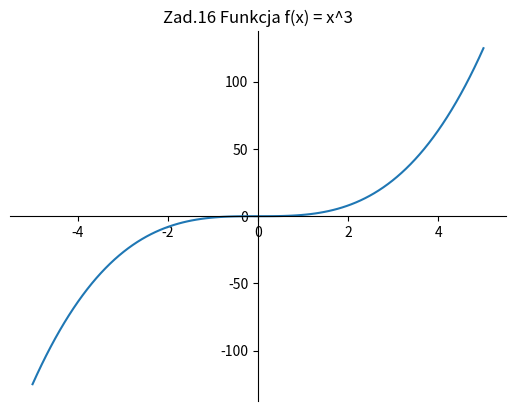
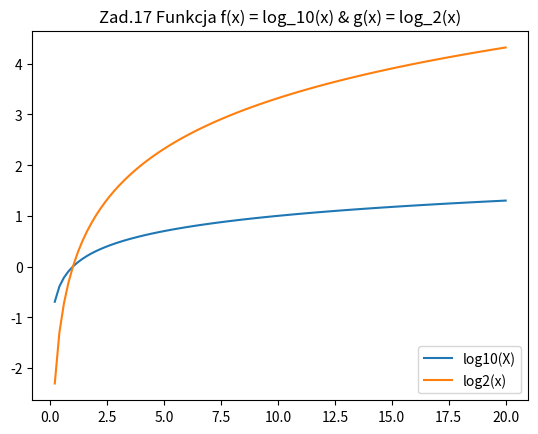
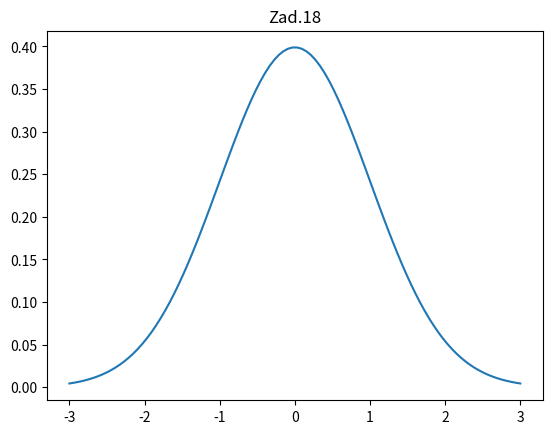

Recreate these plots in Python, in order.
# -*- coding: utf-8 -*-
"""
Spyder Editor

This is a temporary script file.
"""
import random
import numpy as np
import matplotlib.pyplot as plt
import math
#Cw1----------------
list = []
list2 = []
list3 = []

#Cw2----------------
for i in range (100,201,1):
    list.append(i)
    list2.append(i)
    list3.append(i)
print()
print('Cw2: ----')
print(list)

#Cw3----------------
for i in range(len(list)):
    list[i] = list[i]+8
    list3[i] = list[i]
print()
print('Cw3: ----')
print(list)

#Cw4--------------
random.shuffle(list)
print()
print('Cw4: ----')
print(list)

#Cw5---------------
n = random.randint(1, 100)
m = 100 - n
print()
print('Liczba jedynek: ', n, 'Liczba zer: ', m)
tab = np.array([1]*n + [0]*m)
random.shuffle(tab)
print('Cw5: ----')
print(tab)
print()

#Cw6--------------
tabbool = np.array(tab, dtype = bool)
print()
print('Cw6: ----')
print(tabbool)

#Cw7--------------
list_25_el = []
list_75_el = []
for i in range(len(list2)):
    if (i < len(list2)/4):
        list_25_el.append(list2[i])
    else:
        list_75_el.append(list2[i])
print()
print('Cw7: ----')
print('Lista 25 elementow:')
print(list_25_el)
print('Lista 75 elementow:')
print(list_75_el)

#Cw8 --------------
list_los_1 = []
list_los_2 = []
def los_list_del(l1, l2, l3):
    for i in range(len(l1)):
        a = random.randrange(0,len(l1))
        b = random.randint(0,1)
        if (len(l1) > 0):
            if (b == 0):
                l2.append(l1[a])
                del l1[a]
            else:
                l3.append(l1[a])
                del l1[a]
        else:
            print('lista pusta')

los_list_del(list2,list_los_1,list_los_2)
print()
print('Cw8: ----')
print('Lista los 1 - ilosc: ', len(list_los_1))
print(list_los_1)
print('Lista los 2 - ilosc: ', len(list_los_2))
print(list_los_2)


for i in range (100,201,1):
    list2.append(i)

#Cw9 --------------
print()
print('Cw9: ----')
print('Srednia tablic')
for i in range(10):
    list_los_1 = []
    list_los_2 = []
    los_list_del(list2,list_los_1,list_los_2)
    for i in range (100,201,1):
        list2.append(i)
    sr1 = np.sum(list_los_1) / len(list_los_1)
    sr2 = np.sum(list_los_2) / len(list_los_2)
    print('1 : ', format(sr1, ".2f"), '2 : ', format(sr2, ".2f"))
    
#Cw10--------------
def pary(li,t):
    for i,j in zip(li,t):
        print('{0}'.format(i), ' {0}'.format(j))
print()
print('Cw10: ---- Pary Cw 3 i 6')
pary(list3, tabbool)

#Cw12--------------
tab_0_1f = np.empty(1000)
for i in range(len(tab_0_1f)):
    tab_0_1f[i] = random.uniform(0,1)
print()
print('Cw12: ----')
print(tab_0_1f)

#Cw14--------------
def licz_Eltab(l,a):
    if (len(l) > a):
        print(len(l))
print()
print('Cw14: ---- Liczba elementow tablicy')
licz_Eltab(tab_0_1f, 100)

#Cw15--------------
def zmien_Wartosc_0(l,a):
    for i in range(len(l)):
        if (l[i] < a):
            l[i] = 0
    return l
a = 150
tab_wartosc_0 = np.array(list_los_1)
zmien_Wartosc_0(tab_wartosc_0, a)
print()
print('Cw15: ---- Zamiana na 0 liczb ponizej',a)
print(tab_wartosc_0)

#Cw16--------------
# class klasa:
#     def __init__(self, wagi, bias):
#         self.wagi = wagi
#         self.bias = bias
    
#     def sum(self):
#         print()
    
#     def signum(self):
        
        
# p1 = Klasa()
# p1.fun()

#Cw17--------------
x = np.linspace(-5,5,100)
y = x**3
# setting the axes at the centre
f = plt.figure()
ax = f.add_subplot(1, 1, 1)
ax.spines['left'].set_position('center')
ax.spines['bottom'].set_position('zero')
ax.spines['right'].set_color('none')
ax.spines['top'].set_color('none')
ax.xaxis.set_ticks_position('bottom')
ax.yaxis.set_ticks_position('left')

plt.title('Zad.16 Funkcja f(x) = x^3')
plt.plot(x,y)
plt.savefig('f1.png')
plt.show()

#Cw18--------------
x = np.linspace(0,20,100)
y1 = np.log10(x)
y2 = np.log2(x)
# setting the axes at the centre
f2 = plt.figure()

plt.title('Zad.17 Funkcja f(x) = log_10(x) & g(x) = log_2(x)')
plt.plot(x,y1,x,y2)
plt.legend(["log10(X)", "log2(x)"], loc ="lower right")
plt.show()

#Cw19--------------
x = np.linspace(-3,3,100)
ynorm = (math.e**((-x**2)/2))/(math.sqrt(2*math.pi))
fnorm = plt.figure()
plt.title('Zad.18')
plt.plot(x,ynorm)
plt.show()

#Cw20--------------